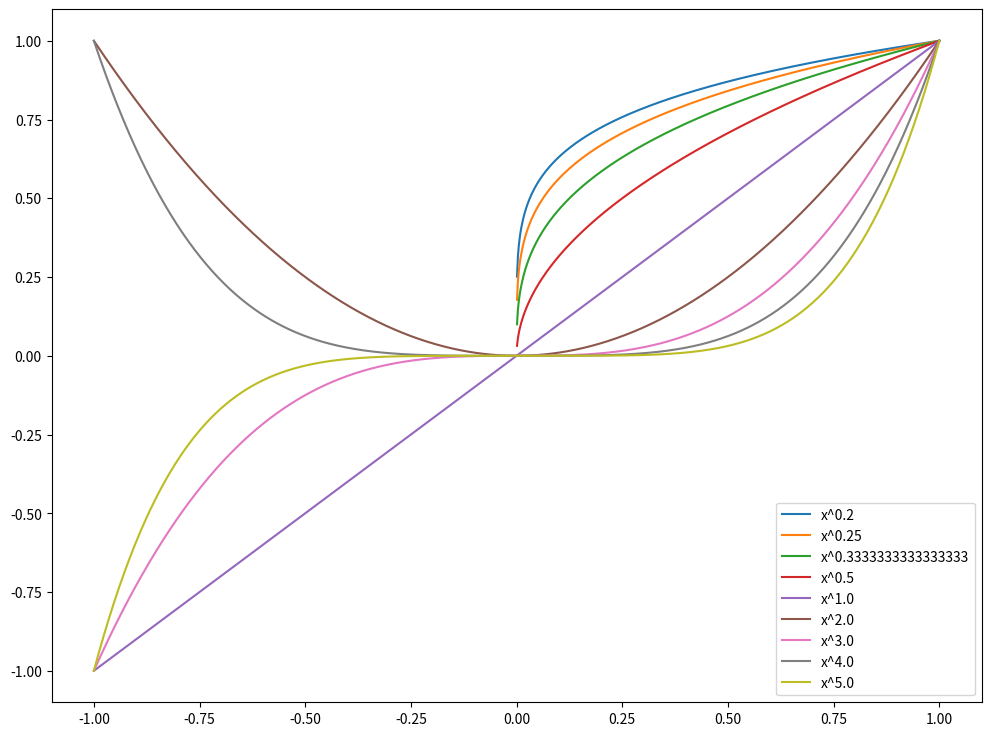

Reproduce this figure in Python.
import matplotlib.pyplot as plt
import numpy as np

coeffs = np.ones([1])

n = 5
for i in range(1, n):
    coeffs = np.insert(coeffs, 0, 1 / (i + 1))
    coeffs = np.append(coeffs, i + 1)

x = np.linspace(-1.0, 1.0, num=1000)
plt.figure(figsize=(12, 9))

for i in coeffs:
    y = np.power(x, i)
    plt.plot(x, y, label=f"x^{i}")

plt.legend()
plt.show()
